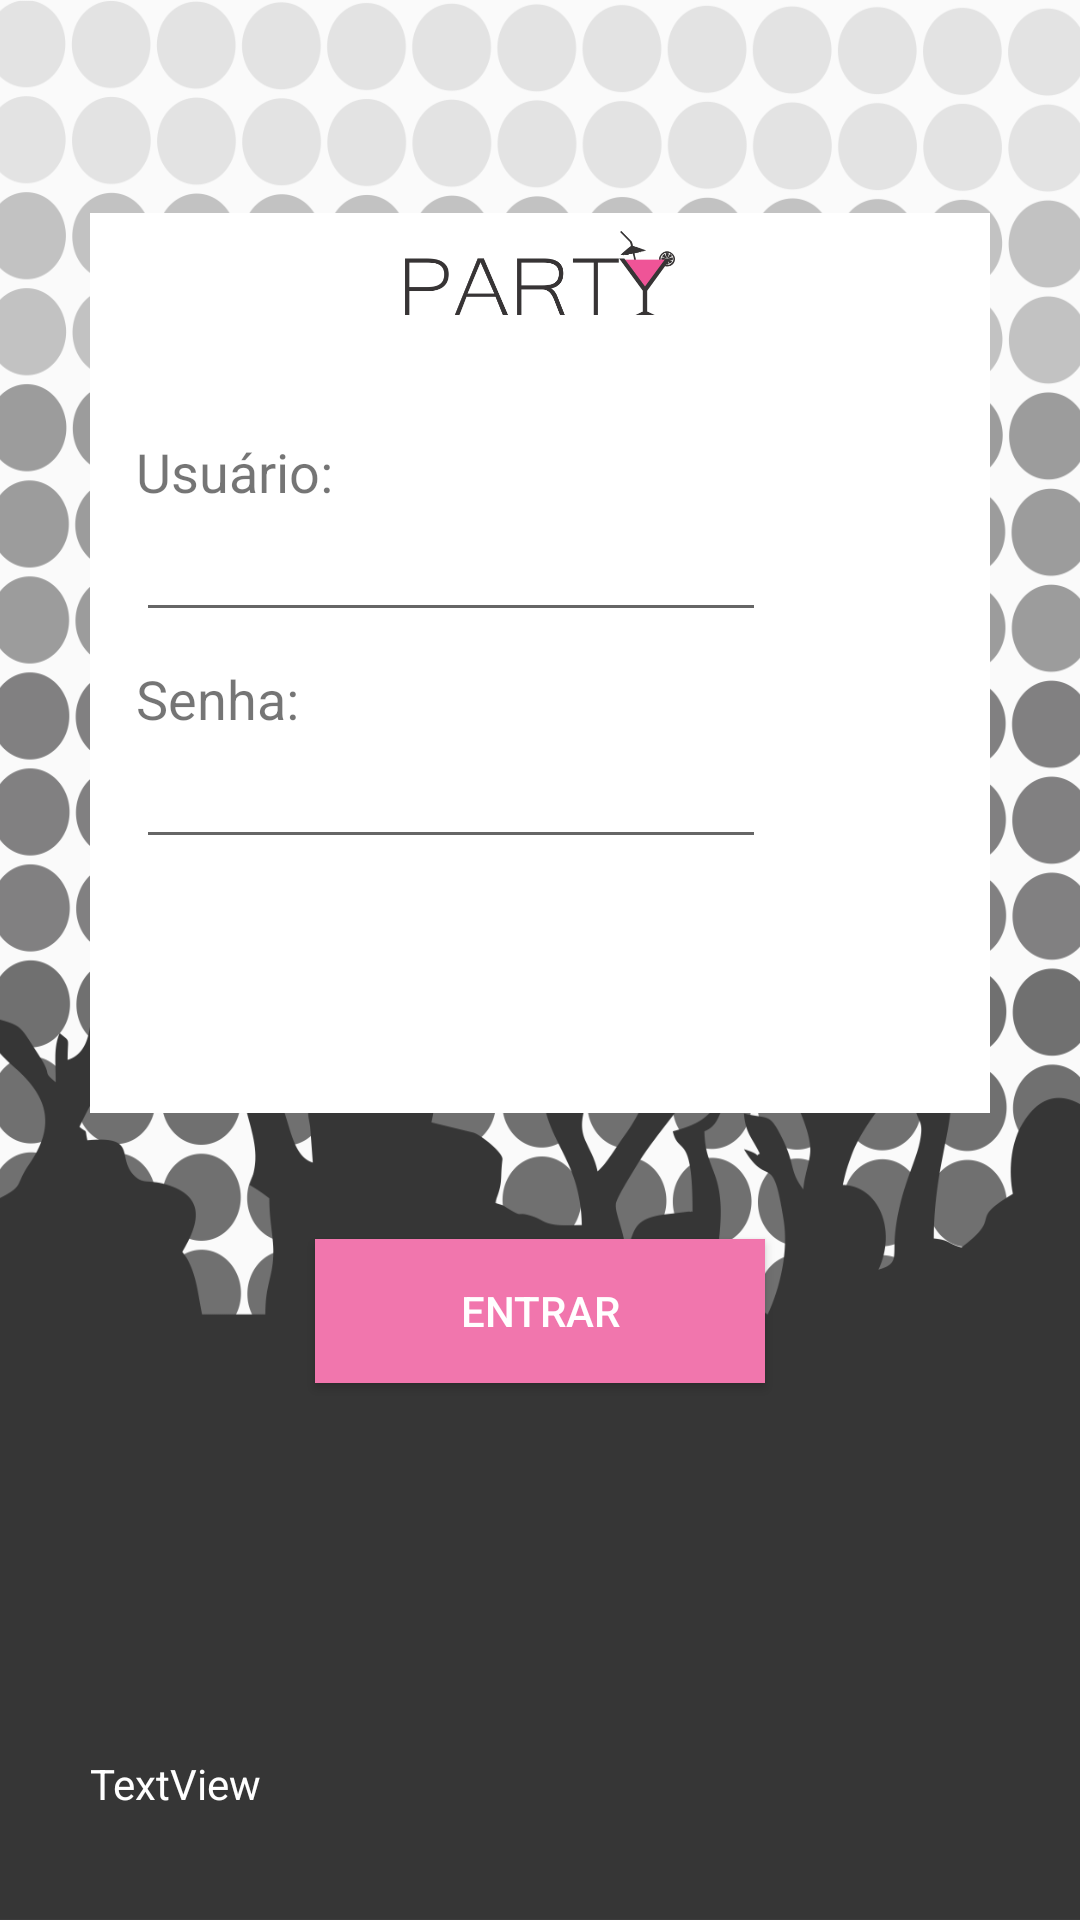

Write the Android layout XML for this screen, with the resource values it uses.
<!-- AndroidManifest.xml: application theme AppTheme -->
<!-- res/layout/activity_login.xml -->
<?xml version="1.0" encoding="utf-8"?>
<RelativeLayout xmlns:android="http://schemas.android.com/apk/res/android"
    xmlns:tools="http://schemas.android.com/tools"
    android:id="@+id/activity_login"
    android:layout_width="match_parent"
    android:layout_height="match_parent"
    android:paddingLeft="-5dp"
    android:paddingRight="-5dp"
    tools:context="com.party.party.Login">

    <ImageView
        android:layout_width="match_parent"
        android:layout_height="match_parent"
        android:background="@drawable/bg"/>


    <ImageView

        android:background="#fff"
        android:layout_width="300dp"
        android:layout_height="300dp"
        android:layout_marginTop="71dp"
        android:layout_below="@+id/imageView2"
        android:layout_centerHorizontal="true"
        android:id="@+id/imageView3" />

    <ImageView
        android:id="@+id/logo"
        android:background="@drawable/logo"
        android:layout_width="90dp"
        android:layout_height="28dp"
        android:layout_marginTop="77dp"
        android:layout_alignParentTop="true"
        android:layout_centerHorizontal="true" />

    <Button
        android:id="@+id/botao_confirmar"
        android:layout_width="150dp"
        android:layout_height="wrap_content"
        android:background="#F176AD"
        android:text="ENTRAR"
        android:textColor="#fff"

        android:layout_marginBottom="179dp"
        android:layout_alignParentBottom="true"
        android:layout_centerHorizontal="true" />

    <TextView
        android:text="Usuário: "
        android:layout_width="wrap_content"
        android:layout_height="wrap_content"
        android:id="@+id/textUsuario"
        android:layout_marginTop="40dp"
        android:layout_marginLeft="50dp"
        android:layout_below="@+id/logo"
        android:textSize="18dp"/>

    <EditText
        android:layout_width="wrap_content"
        android:layout_height="wrap_content"
        android:inputType="textPersonName"
        android:ems="10"
        android:id="@+id/usuario"
        android:layout_below="@+id/textUsuario"
        android:layout_alignStart="@+id/textUsuario" />

    <TextView
        android:text="Senha: "
        android:layout_width="wrap_content"
        android:layout_height="wrap_content"
        android:id="@+id/textsenha"
        android:layout_marginTop="10dp"
        android:layout_marginLeft="50dp"
        android:layout_below="@+id/usuario"
        android:textSize="18dp"/>

    <EditText
        android:layout_width="wrap_content"
        android:layout_height="wrap_content"
        android:inputType="textPassword"
        android:ems="10"
        android:layout_below="@+id/textsenha"
        android:layout_alignEnd="@+id/usuario"
        android:id="@+id/senha" />

    <TextView
        android:text="TextView"
        android:layout_width="wrap_content"
        android:layout_height="wrap_content"
        android:layout_alignParentBottom="true"
        android:textColor="#fff"
        android:layout_alignStart="@+id/imageView3"
        android:layout_marginBottom="36dp"
        android:id="@+id/showsenha" />


</RelativeLayout>
<!-- resources referenced by this layout -->
<resources>
  <!-- drawable bg: png bitmap (drawable, 294183 bytes) -->
  <!-- drawable logo: png bitmap (drawable, 16107 bytes) -->
  <style name="AppTheme" parent="Theme.AppCompat.Light.DarkActionBar">
  
  
          
          <item name="colorPrimary">@color/ColorPrimary</item>
          <item name="colorPrimaryDark">@color/ColorPrimaryDark</item>
  
  
   </style>
  <color name="ColorPrimary">#FF4081</color>
  <color name="ColorPrimaryDark">#FF4081</color>
</resources>
